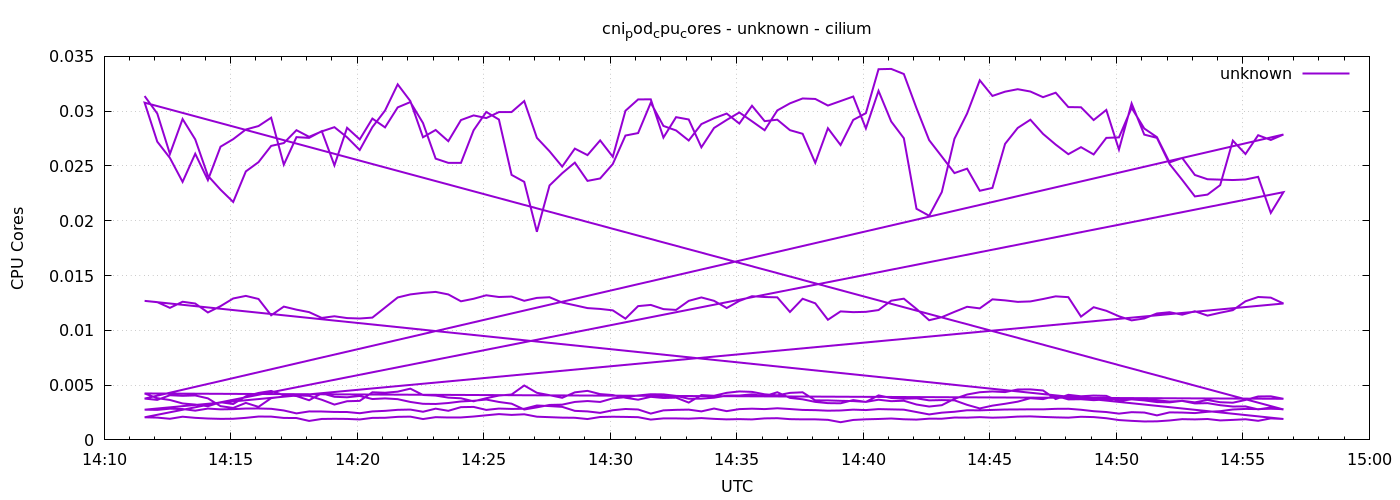

The table this chart was drawn from, first rows:
1778076696	0.03137915908650079
1778076726	0.02978
1778076756	0.0261
1778076786	0.02928
1778076816	0.02743
1778076846	0.02411
1778076876	0.02284
1778076906	0.02171
1778076936	0.0245
1778076966	0.02535
1778076996	0.02683
1778077026	0.02709
1778077056	0.02826
1778077086	0.02766
1778077116	0.02815
1778077146	0.02854
1778077176	0.02761
1778077206	0.02646
1778077236	0.02854
1778077266	0.03005
1778077296	0.03245
1778077326	0.03092
1778077356	0.02762
1778077386	0.02828
1778077416	0.02726
1778077446	0.02919
1778077476	0.02961
1778077506	0.02937
1778077536	0.02992
1778077566	0.02992
1778077596	0.03092
1778077626	0.02757
1778077656	0.02634
1778077686	0.02494
1778077716	0.02658
1778077746	0.02599
1778077776	0.02733
1778077806	0.02584
1778077836	0.03004
1778077866	0.03107
1778077896	0.03108
1778077926	0.02759
1778077956	0.02945
1778077986	0.02924
1778078016	0.0267
1778078046	0.02847
1778078076	0.0292
1778078106	0.02988
1778078136	0.02908
1778078166	0.02826
1778078196	0.03007
1778078226	0.03071
1778078256	0.03116
1778078286	0.03112
1778078316	0.03051
1778078346	0.03092
1778078376	0.03134
1778078406	0.02842
1778078436	0.03185
1778078466	0.02906
1778078496	0.02753
... 576 more rows
